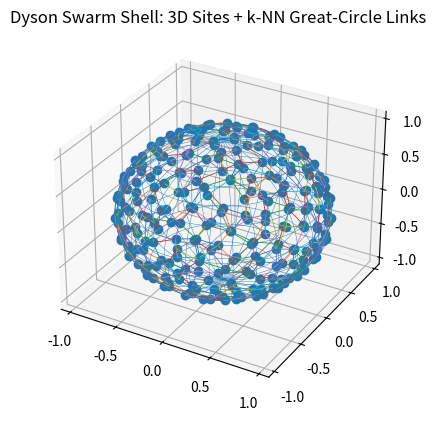
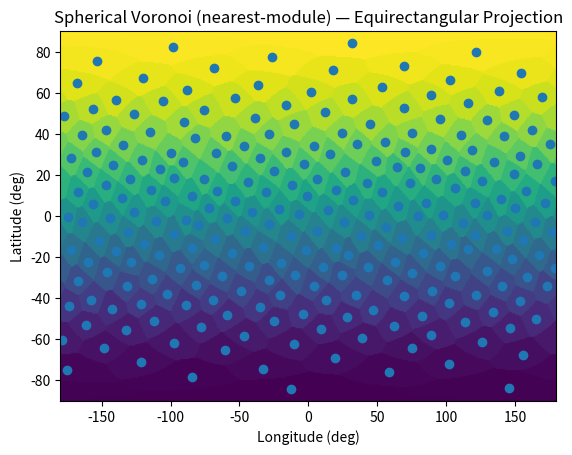

Reproduce these figures in Python, in order.
# Spherical Voronoi/Delaunay (approx) for a Dyson Swarm shell
# - "Voronoi" is computed by nearest-neighbor on the sphere (angular distance)
#   over a dense longitude/latitude grid (chunked to avoid memory explosion).
# - "Delaunay-like" neighbor graph is approximated with k-NN great-circle arcs.

import numpy as np
import matplotlib.pyplot as plt
import os

# Ensure plots directory exists
path = "plots"
os.makedirs(path, exist_ok=True)

# Helpers: sphere math

def normalize(v, eps=1e-12):
    n = np.linalg.norm(v, axis=-1, keepdims=True)
    n = np.maximum(n, eps)
    return v / n

def sph2cart(lat, lon):
    """
    lat, lon in radians (lat = [-pi/2, pi/2], lon = [-pi, pi])
    Returns xyz on unit sphere.
    """
    cl = np.cos(lat)
    x = cl * np.cos(lon)
    y = cl * np.sin(lon)
    z = np.sin(lat)
    return np.stack([x, y, z], axis=-1)

def cart2sph(xyz):
    x, y, z = xyz[...,0], xyz[...,1], xyz[...,2]
    lat = np.arctan2(z, np.sqrt(x*x+y*y))
    lon = np.arctan2(y, x)
    return lat, lon

def great_circle_arc(p, q, num=100):
    """
    Return points along the great-circle arc from p to q on the unit sphere,
    using spherical linear interpolation (slerp). p, q are (3,) unit vectors.
    """
    p = p / np.linalg.norm(p)
    q = q / np.linalg.norm(q)
    dot = np.clip(np.dot(p, q), -1.0, 1.0)
    if np.isclose(dot, 1.0):
        # nearly identical: return a tiny arc
        return np.vstack([p, q])
    theta = np.arccos(dot)
    t = np.linspace(0, 1, num)
    s1 = np.sin((1-t)*theta) / np.sin(theta)
    s2 = np.sin(t*theta) / np.sin(theta)
    pts = (s1[:,None]*p + s2[:,None]*q)
    return normalize(pts)

# Dyson swarm "sites"

def fibonacci_sphere(n, jitter=0.0, seed=7):
    """
    Quasi-uniform points on the unit sphere (Fibonacci spiral).
    Optionally add small Cartesian jitter then re-normalize.
    """
    rng = np.random.default_rng(seed)

    # Golden angle
    ga = np.pi * (3. - np.sqrt(5.))
    i = np.arange(n)
    z = (2.*i + 1.)/n - 1.   # in (-1,1)
    r = np.sqrt(np.maximum(0.0, 1 - z*z))
    theta = i * ga
    x = r*np.cos(theta)
    y = r*np.sin(theta)
    pts = np.stack([x, y, z], axis=1)
    if jitter > 0:
        pts = pts + rng.normal(0, jitter, size=pts.shape)
        pts = normalize(pts)
    return pts

# Choose number of modules on shell
N_modules = 250
sites = fibonacci_sphere(N_modules, jitter=0.02, seed=42)   # Dyson shell snapshot

# Delaunay-like neighbor graph (k-NN on sphere)

def angular_distance_matrix(u, v):
    # For unit vectors, angular distance = arccos(dot); we only need dot for k-NN
    dots = np.clip(u @ v.T, -1.0, 1.0)
    return np.arccos(dots), dots

def knn_edges_on_sphere(sites, k=4):
    # Use dot-products to find k nearest neighbors (largest dots)
    _, dots = angular_distance_matrix(sites, sites)
    np.fill_diagonal(dots, -np.inf)  # ignore self
    idx = np.argpartition(-dots, kth=np.arange(k), axis=1)[:, :k]
    # Make undirected edges
    edges = set()
    for i in range(sites.shape[0]):
        for j in idx[i]:
            a, b = (i, int(j)) if i < j else (int(j), i)
            edges.add((a, b))
    return sorted(edges)

edges = knn_edges_on_sphere(sites, k=4)

# Spherical Voronoi by raster projection (equirectangular)

def voronoi_sphere_labels(sites, nlon=720, nlat=360, chunk=8000):
    """
    Compute nearest-site labels for a lon/lat raster. Chunked to limit memory.
    Returns (labels, lon_grid, lat_grid).
    """
    lons = np.linspace(-np.pi, np.pi, nlon, endpoint=False)
    lats = np.linspace(-np.pi/2, np.pi/2, nlat)  # include poles
    lon_grid, lat_grid = np.meshgrid(lons, lats)
    # Flatten grid to chunks
    grid_xyz = sph2cart(lat_grid.ravel(), lon_grid.ravel())
    labels = np.empty(grid_xyz.shape[0], dtype=np.int32)
    # Precompute site vectors
    S = sites  # (M,3), already unit
    M = S.shape[0]
    # Process in chunks
    for start in range(0, grid_xyz.shape[0], chunk):
        end = min(start + chunk, grid_xyz.shape[0])
        G = grid_xyz[start:end]                       # (g,3)
        # Use dot products to measure angular similarity (max dot = nearest)
        dots = np.clip(G @ S.T, -1.0, 1.0)           # (g, M)
        labels[start:end] = np.argmax(dots, axis=1)  # nearest site index
    labels = labels.reshape(lat_grid.shape)
    return labels, lon_grid, lat_grid

labels, lon_grid, lat_grid = voronoi_sphere_labels(sites, nlon=600, nlat=300, chunk=6000)

# Plots

# Figure 1: 3D sphere with sites and k-NN great-circle arcs
from mpl_toolkits.mplot3d import Axes3D  # noqa: F401

fig = plt.figure()
ax = fig.add_subplot(111, projection='3d')
# Sphere wireframe
u = np.linspace(0, 2*np.pi, 60)
v = np.linspace(0, np.pi, 30)
x = np.outer(np.cos(u), np.sin(v))
y = np.outer(np.sin(u), np.sin(v))
z = np.outer(np.ones_like(u), np.cos(v))
ax.plot_wireframe(x, y, z, linewidth=0.3, rstride=2, cstride=2)

# Sites
ax.plot(sites[:,0], sites[:,1], sites[:,2], marker='o', linestyle='')

# Great-circle arcs for edges
for i, j in edges:
    arc_pts = great_circle_arc(sites[i], sites[j], num=40)
    ax.plot(arc_pts[:,0], arc_pts[:,1], arc_pts[:,2], linewidth=0.6)

ax.set_xlim(-1.1, 1.1); ax.set_ylim(-1.1, 1.1); ax.set_zlim(-1.1, 1.1)
ax.set_title("Dyson Swarm Shell: 3D Sites + k-NN Great-Circle Links")
plt.savefig("plots/dyson_sphere_knn.png", bbox_inches='tight', dpi=160)
plt.show()

# Figure 2: Equirectangular Voronoi map (labels as image)
# Note: we do not set a colormap explicitly; Matplotlib default will be used.
plt.figure()
plt.imshow(labels, origin='lower', extent=[-180, 180, -90, 90], aspect='auto')
# Overlay site positions
site_lat, site_lon = cart2sph(sites)
plt.plot(np.degrees(site_lon), np.degrees(site_lat), marker='o', linestyle='')
plt.title("Spherical Voronoi (nearest-module) — Equirectangular Projection")
plt.xlabel("Longitude (deg)"); plt.ylabel("Latitude (deg)")
plt.savefig("plots/dyson_sphere_voronoi_map.png", bbox_inches='tight', dpi=160)
plt.show()
